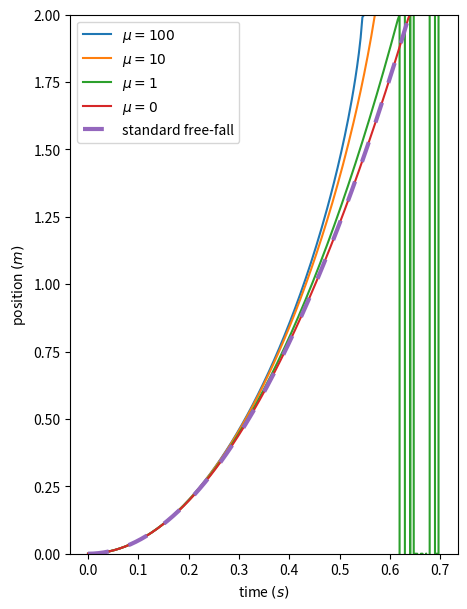

The script that saved this image:
import numpy as np
from scipy.integrate import odeint
import matplotlib.pyplot as plt
L=2
M=1 #M = 1 => mu = m

def model(y,t,m):
    if y[0] > L: #Stop calculating when fallen length is longer than rope
        return [0,0]
    return [y[1] , 9.81 * (1 + m*y[0] * ( 4*M*L + 2*m*L - m*y[0] ) / ( 2*(m*L - m*y[0] + 2*M*L)**2 ))]

y0 = 0

# time points
time = np.linspace(0,0.7,200)

plt.figure(figsize = (5,7))
plt.ylim([0,2])

position, velocity = odeint(model, [0,0], time,(100,)).T   
plt.plot(time, position, label = "$\mu = 100$")

position, velocity = odeint(model, [0,0], time,(10,)).T   
plt.plot(time, position, label = "$\mu = 10$")

position, velocity = odeint(model,[0,0], time,(1,)).T   
plt.plot(time, position, label = "$\mu = 1$")

position, velocity = odeint(model,[0,0], time,(0,)).T   
plt.plot(time, position,label = "$\mu = 0$")

plt.plot(time, 1/2*9.81*time**2,linestyle=(0, (5, 5)),linewidth=3,label= "standard free-fall")

plt.legend()
plt.xlabel('time $(s)$')
plt.ylabel('position $(m)$')

plt.show()